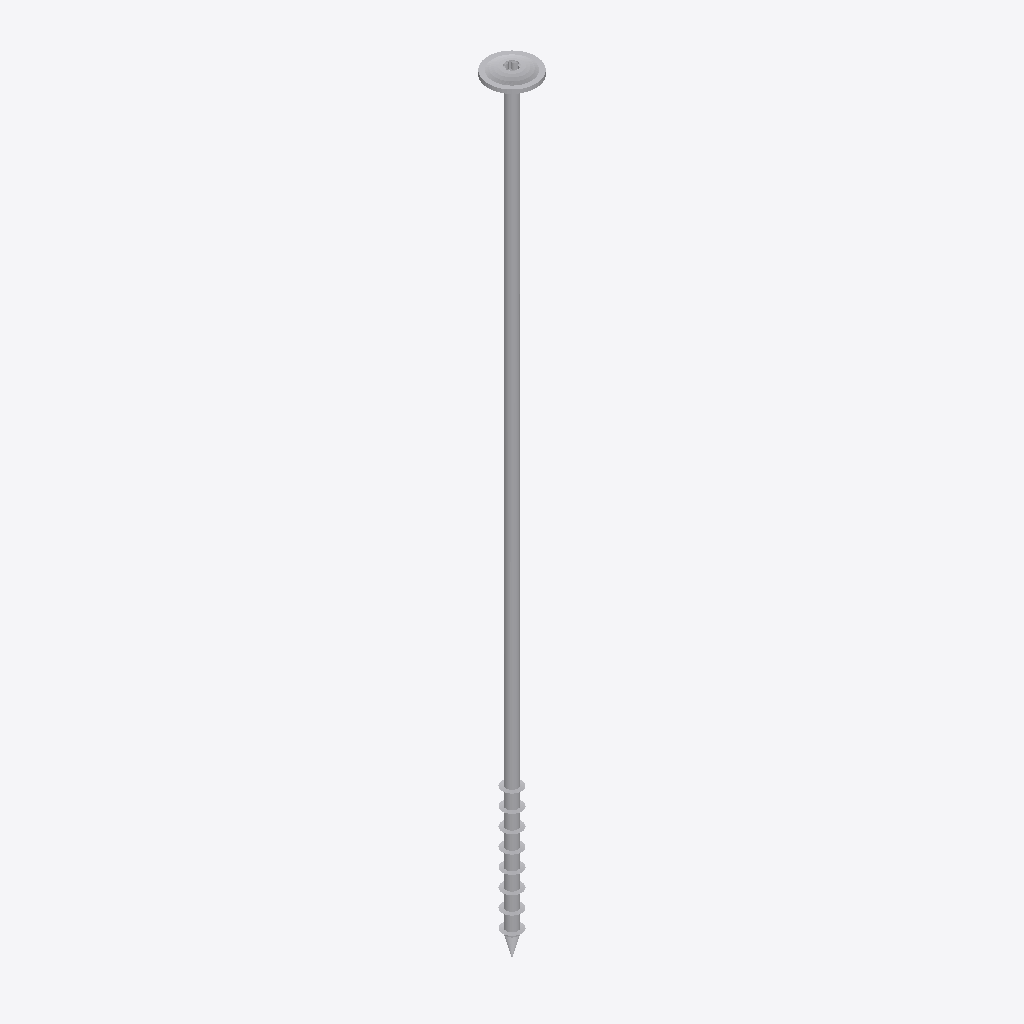
Isometric view of an IFC building model (IFC-SPF (STEP), schema IFC2X3, length unit millimetre), seen from the south-west, elements coloured by IFC class: 1 other element (light grey).
Extent 0.025 m × 0.025 m × 0.404 m (x, y, z). Storeys (1): Default Building Storey at 0.00 m. Elements (1): 1 IfcBuildingElementProxy.

HEADER;
FILE_DESCRIPTION(('ViewDefinition [CoordinationView]'),'2;1');
FILE_NAME('','2023-07-04T14:14:08',(''),(''),'','SketchUp Pro 2015','');
FILE_SCHEMA(('IFC2X3'));
ENDSEC;
DATA;
#1=IFCPROJECT('054QFcyBHEz98M88__yfsg',#2,'Default Project','Description of Default Project',$,$,$,(#20),#7);
#24=IFCSITE('1xTmthRtvA7P0HIw4AD2f$',#2,'Default Site','Description of Default Site',$,#25,$,$,.ELEMENT.,(24,28,0),(54,25,0),10.0,$,$);
#30=IFCBUILDING('0VbZdvLA1DnxHUjoq82Dii',#2,'Default Building','Description of Default Building',$,#31,$,$,.ELEMENT.,$,$,#36);
#37=IFCBUILDINGSTOREY('04hguDrHf2tAoynXRR0NTY',#2,'Default Building Storey','Description of Default Building Storey',$,#38,$,$,.ELEMENT.,0.0);
#47=IFCBUILDINGELEMENTPROXY('2mYAxHMuP2z8NXK65HINeX',#2,'','Description of Object',$,#48,#53,$,$);
ENDSEC;
